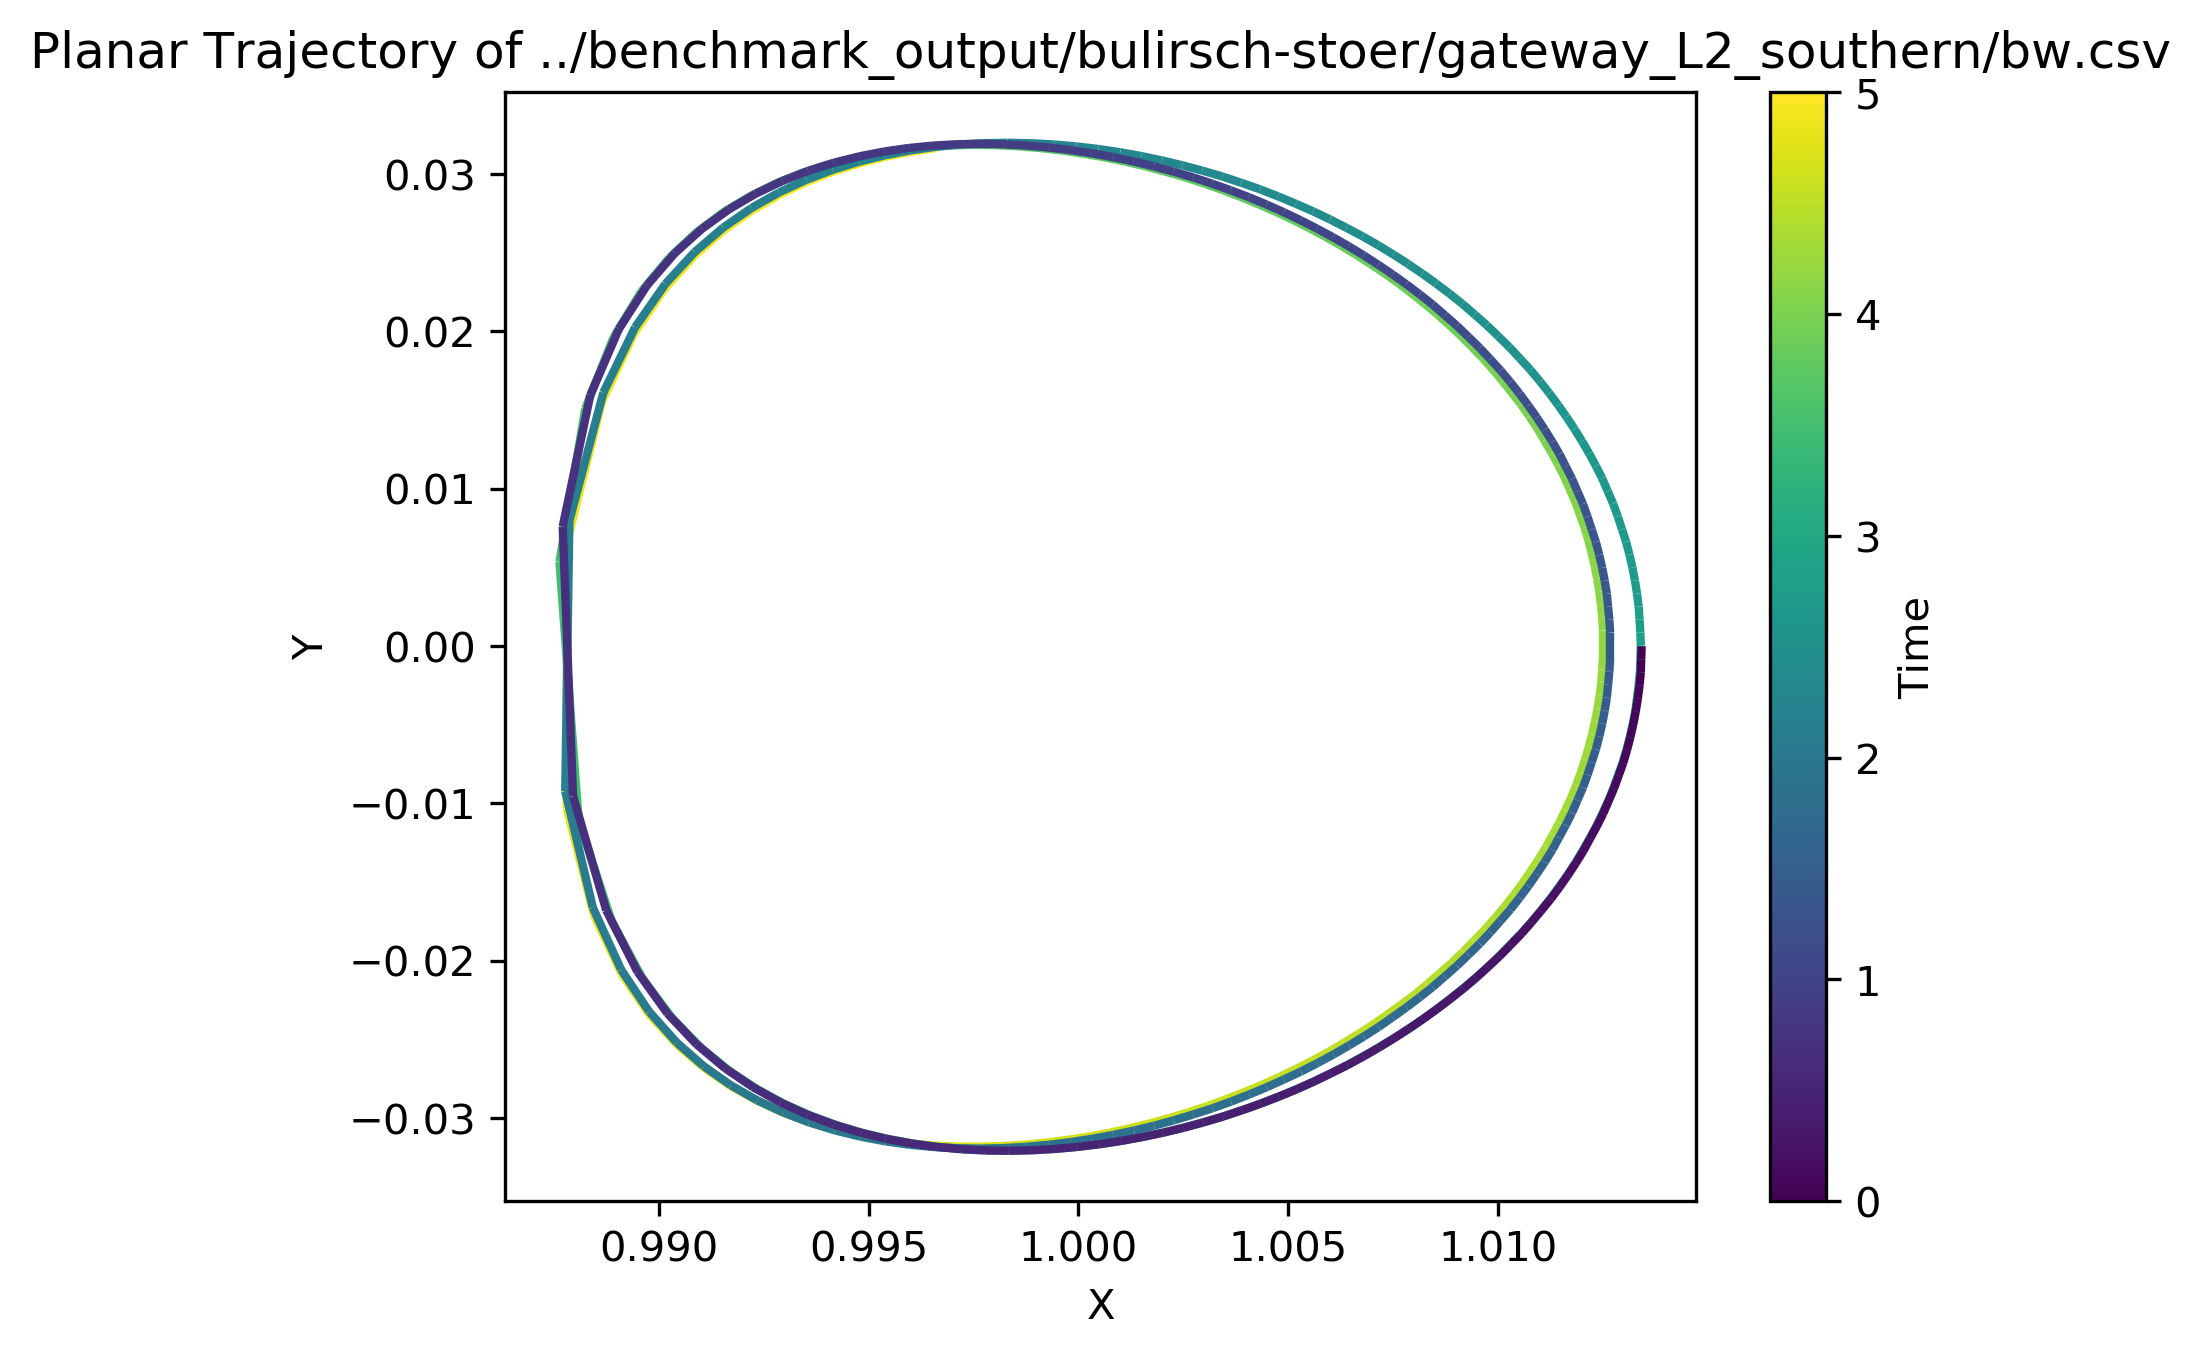

Values plotted in this chart, from the file beside it:
t, x, y, z, dx, dy, dz
5, 0.9966, 0.03166, -0.07831, 0.05922, 0.01948, -0.4144
4.99, 0.996, 0.03142, -0.07408, 0.06021, 0.02739, -0.4313
4.98, 0.9954, 0.03111, -0.06968, 0.0612, 0.03637, -0.4499
4.97, 0.9948, 0.03069, -0.06508, 0.06222, 0.04669, -0.4704
4.96, 0.9942, 0.03017, -0.06026, 0.06325, 0.05873, -0.4932
4.95, 0.9935, 0.02951, -0.0552, 0.06431, 0.07304, -0.519
4.94, 0.9929, 0.0287, -0.04987, 0.06544, 0.09051, -0.5486
4.93, 0.9922, 0.02769, -0.04421, 0.06666, 0.1124, -0.5834
4.92, 0.9915, 0.02642, -0.03818, 0.06803, 0.141, -0.6252
4.91, 0.9909, 0.02483, -0.03168, 0.06966, 0.1806, -0.6773
4.9, 0.9901, 0.02275, -0.02458, 0.07179, 0.2398, -0.7454
4.89, 0.9894, 0.0199, -0.01668, 0.0749, 0.3413, -0.8408
4.88, 0.9886, 0.01554, -0.007598, 0.08026, 0.5657, -0.9858
4.87, 0.9878, 0.006573, 0.002954, 0.08156, 1.503, -1.001
4.86, 0.9878, -0.0103, -0.0003251, -0.05963, 1.018, 1.101
4.85, 0.9884, -0.01708, -0.01057, -0.06622, 0.4711, 0.9371
4.84, 0.9891, -0.02082, -0.01925, -0.06595, 0.3019, 0.8094
4.83, 0.9898, -0.02338, -0.02689, -0.06529, 0.2176, 0.7236
4.82, 0.9904, -0.02528, -0.0338, -0.06459, 0.166, 0.6609
4.81, 0.9911, -0.02676, -0.04016, -0.06389, 0.1306, 0.6122
4.8, 0.9917, -0.02793, -0.04608, -0.06318, 0.1045, 0.5727
4.79, 0.9923, -0.02886, -0.05163, -0.06245, 0.08419, 0.5396
4.78, 0.9929, -0.02962, -0.05688, -0.06171, 0.0679, 0.5112
4.77, 0.9936, -0.03023, -0.06187, -0.06094, 0.05441, 0.4863
4.76, 0.9942, -0.03072, -0.06662, -0.06015, 0.04301, 0.4642
4.75, 0.9948, -0.0311, -0.07116, -0.05935, 0.0332, 0.4443
4.74, 0.9953, -0.03139, -0.07551, -0.05852, 0.02462, 0.4262
4.73, 0.9959, -0.03159, -0.07969, -0.05767, 0.01704, 0.4096
4.72, 0.9965, -0.03173, -0.08371, -0.05681, 0.01026, 0.3943
4.71, 0.9971, -0.0318, -0.08758, -0.05593, 0.004157, 0.38
4.7, 0.9976, -0.03181, -0.09131, -0.05504, -0.001389, 0.3666
4.69, 0.9982, -0.03177, -0.09491, -0.05413, -0.006458, 0.3541
4.68, 0.9987, -0.03169, -0.09839, -0.05321, -0.01112, 0.3422
4.67, 0.9992, -0.03155, -0.1018, -0.05228, -0.01542, 0.3309
4.66, 0.9997, -0.03138, -0.105, -0.05133, -0.01942, 0.3201
4.65, 1, -0.03117, -0.1082, -0.05038, -0.02314, 0.3099
4.64, 1.001, -0.03092, -0.1112, -0.04941, -0.02662, 0.3
4.63, 1.001, -0.03063, -0.1142, -0.04844, -0.02988, 0.2905
4.62, 1.002, -0.03032, -0.117, -0.04746, -0.03294, 0.2814
4.61, 1.002, -0.02998, -0.1198, -0.04647, -0.03583, 0.2726
4.6, 1.003, -0.0296, -0.1225, -0.04547, -0.03855, 0.264
4.59, 1.003, -0.02921, -0.1251, -0.04447, -0.04113, 0.2557
4.58, 1.004, -0.02878, -0.1276, -0.04346, -0.04357, 0.2477
4.57, 1.004, -0.02833, -0.13, -0.04244, -0.04588, 0.2398
4.56, 1.004, -0.02786, -0.1324, -0.04142, -0.04808, 0.2321
4.55, 1.005, -0.02737, -0.1347, -0.0404, -0.05017, 0.2247
4.54, 1.005, -0.02686, -0.1369, -0.03937, -0.05216, 0.2173
4.53, 1.006, -0.02633, -0.139, -0.03833, -0.05405, 0.2102
4.52, 1.006, -0.02578, -0.1411, -0.0373, -0.05585, 0.2032
4.51, 1.006, -0.02521, -0.1431, -0.03626, -0.05757, 0.1963
4.5, 1.007, -0.02463, -0.145, -0.03521, -0.05921, 0.1895
4.49, 1.007, -0.02403, -0.1469, -0.03416, -0.06077, 0.1828
4.48, 1.007, -0.02342, -0.1487, -0.03311, -0.06225, 0.1763
4.47, 1.008, -0.02279, -0.1504, -0.03206, -0.06367, 0.1698
4.46, 1.008, -0.02214, -0.1521, -0.03101, -0.06503, 0.1634
4.45, 1.008, -0.02149, -0.1537, -0.02995, -0.06632, 0.1571
4.44, 1.009, -0.02082, -0.1552, -0.02889, -0.06754, 0.1509
4.43, 1.009, -0.02013, -0.1567, -0.02783, -0.06871, 0.1448
4.42, 1.009, -0.01944, -0.1581, -0.02677, -0.06982, 0.1387
4.41, 1.009, -0.01874, -0.1595, -0.0257, -0.07088, 0.1327
... 441 more rows
